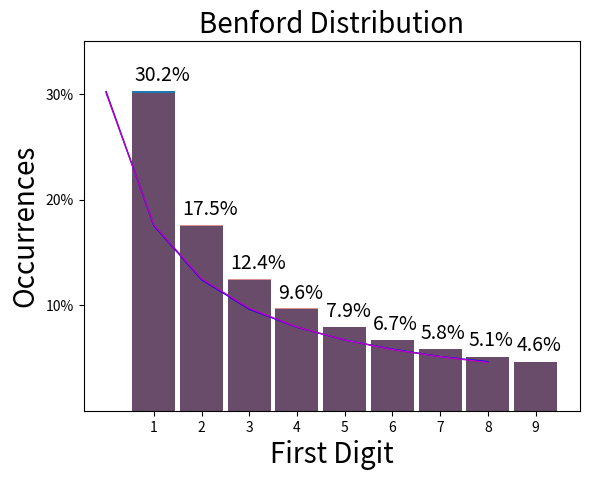

Recreate this plot in Python.
import matplotlib
import matplotlib.pyplot as plt
import numpy as np
import pylab
import scipy.stats
from scipy.stats import norm
from scipy.stats import expon
from scipy.optimize import curve_fit

# Number of Monte Carlo simulations to perform
simulation_number = 1000000
# Initialize all the digit numbers to zero
ybins = [0, 0, 0, 0, 0, 0, 0, 0, 0]
for m in range(0, simulation_number):

    maxlimit = np.random.randint(1, high=1000000000)
    maxlimit = np.random.randint(1, high=maxlimit+1)
    maxlimit = np.random.randint(1, high=maxlimit+1)
    maxlimit = np.random.randint(1, high=maxlimit+1)
    #maxlimit = np.random.randint(1, high=maxlimit+1)
    #maxlimit = np.random.randint(1, high=maxlimit+1)
    o = np.random.randint(1, high=maxlimit+1)

    if str(o)[0] == '1':
        ybins[0] += 1
    elif str(o)[0] == '2':
        ybins[1] += 1
    elif str(o)[0] == '3':
        ybins[2] += 1
    elif str(o)[0] == '4':
        ybins[3] += 1
    elif str(o)[0] == '5':
        ybins[4] += 1
    elif str(o)[0] == '6':
        ybins[5] += 1
    elif str(o)[0] == '7':
        ybins[6] += 1
    elif str(o)[0] == '8':
        ybins[7] += 1
    elif str(o)[0] == '9':
        ybins[8] += 1
print(ybins)

plt.bar(x=[1, 2, 3, 4, 5, 6, 7, 8, 9], height=ybins, width=0.90)
xbins = [301030, 176090, 124940, 96910, 79180, 66950, 57990, 51150, 45760]
plt.bar(x=[1, 2, 3, 4, 5, 6, 7, 8, 9], height=xbins,
        width=0.90, alpha=0.5, color='firebrick')
plt.xlabel("First Digit", fontsize=20)
plt.ylabel("Occurrences", fontsize=20)
plt.xticks([1, 2, 3, 4, 5, 6, 7, 8, 9])
plt.ylim(0, (simulation_number/10)*3.5)
plt.yticks([(simulation_number/10)*3, (simulation_number/10) *
            2, (simulation_number/10)*1], ('30%', '20%', '10%'))

plt.annotate('{:.1%}'.format(
    ybins[0]/(simulation_number)), xy=(0.6, ybins[0]+10000), fontsize=14)
plt.annotate('{:.1%}'.format(
    ybins[1]/(simulation_number)), xy=(1.6, ybins[1]+10000), fontsize=14)
plt.annotate('{:.1%}'.format(
    ybins[2]/(simulation_number)), xy=(2.6, ybins[2]+10000), fontsize=14)
plt.annotate('{:.1%}'.format(
    ybins[3]/(simulation_number)), xy=(3.6, ybins[3]+10000), fontsize=14)
plt.annotate('{:.1%}'.format(
    ybins[4]/(simulation_number)), xy=(4.6, ybins[4]+10000), fontsize=14)
plt.annotate('{:.1%}'.format(
    ybins[5]/(simulation_number)), xy=(5.6, ybins[5]+10000), fontsize=14)
plt.annotate('{:.1%}'.format(
    ybins[6]/(simulation_number)), xy=(6.6, ybins[6]+10000), fontsize=14)
plt.annotate('{:.1%}'.format(
    ybins[7]/(simulation_number)), xy=(7.6, ybins[7]+10000), fontsize=14)
plt.annotate('{:.1%}'.format(
    ybins[8]/(simulation_number)), xy=(8.6, ybins[8]+10000), fontsize=14)

plt.title("Benford Distribution", fontsize=20)
plt.show()


print(np.sum(ybins))
print(ybins)
xbins = [301030, 176090, 124940, 96910, 79180, 66950, 57990, 51150, 45760]
plt.plot(ybins, 'b-', lw=1)
plt.plot(xbins, 'm-', lw=1)
plt.show()
